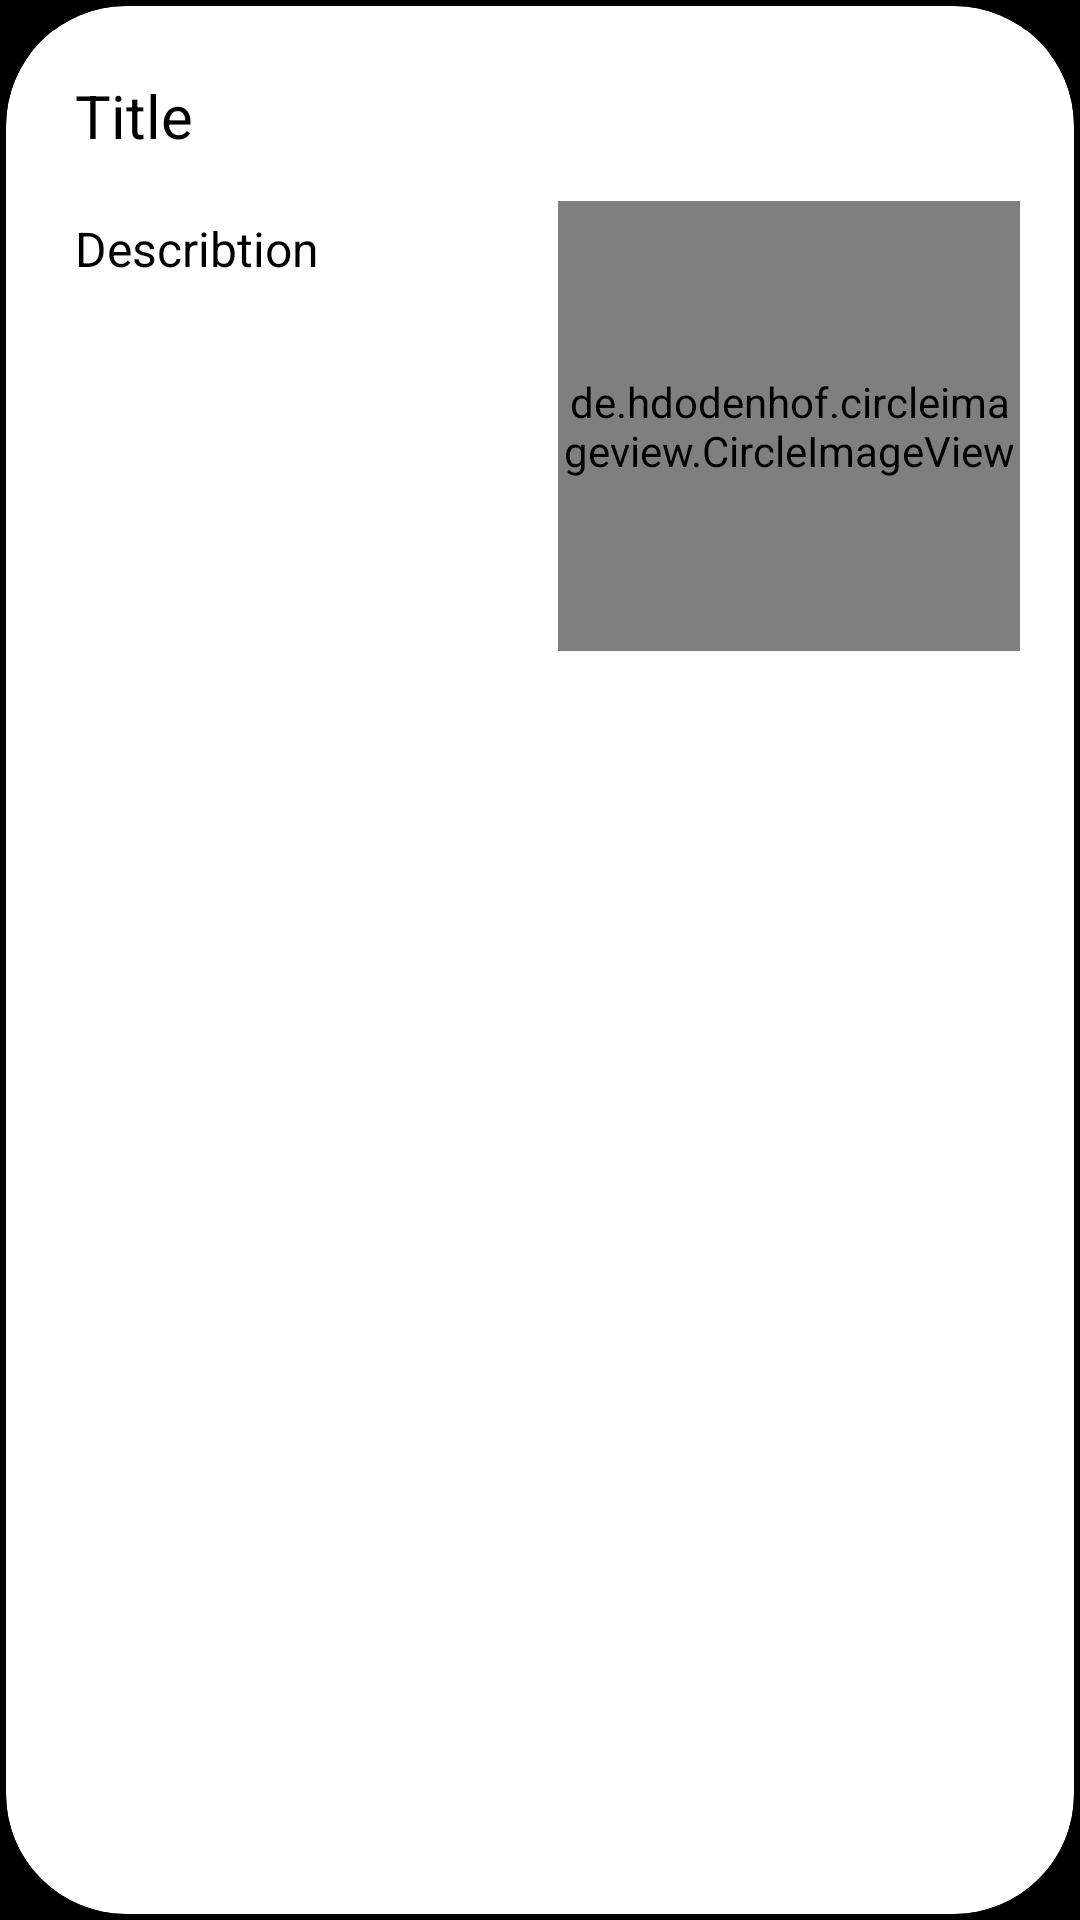

Here is an Android app screen rendered from its layout file. Give the layout XML and the strings, colors and styles it references.
<!-- AndroidManifest.xml: application theme Theme.Newskg -->
<!-- res/layout/list_news.xml -->
<?xml version="1.0" encoding="utf-8"?>
<androidx.constraintlayout.widget.ConstraintLayout xmlns:android="http://schemas.android.com/apk/res/android"
    android:layout_width="match_parent"
    android:layout_height="wrap_content"
    android:background="@color/black"
    xmlns:app="http://schemas.android.com/apk/res-auto">
<androidx.cardview.widget.CardView
    android:id="@+id/cardView"
    android:layout_width="match_parent"
    android:layout_height="match_parent"
    android:padding="10dp"
    android:layout_margin="2dp"
    app:cardCornerRadius="40dp"
    android:elevation="5dp">
    <LinearLayout
        app:layout_constraintTop_toTopOf="parent"
        app:layout_constraintRight_toRightOf="parent"
        app:layout_constraintLeft_toLeftOf="parent"
        android:layout_width="match_parent"
        android:layout_height="wrap_content"
        android:layout_margin="8dp"
        android:background="@color/white"
        android:orientation="vertical"
        android:padding="10dp">
        <TextView
            android:id="@+id/newsTitle"
            android:layout_width="match_parent"
            android:layout_height="match_parent"
            android:padding="5dp"
            android:maxLines="2"
            android:textSize="20sp"
            android:text="Title"
            android:textColor="@color/black" />
        <LinearLayout
            android:layout_width="match_parent"
            android:orientation="horizontal"
            android:layout_height="wrap_content"
                android:layout_marginTop="10dp">
            <TextView
                android:id="@+id/newsContent"
                android:layout_width="wrap_content"
                android:layout_height="wrap_content"
                android:padding="5dp"
                android:layout_weight="20"
                android:textSize="16sp"
                android:text="Describtion"
                android:textColor="@color/black" />
            <de.hdodenhof.circleimageview.CircleImageView
                android:id="@+id/imageNews"
                android:layout_width="150dp"
                android:layout_height="150dp"
                android:layout_weight="1"
                android:layout_gravity="end" />

        </LinearLayout>
        <TextView
            android:id="@+id/newsPublishAt"
            android:layout_width="wrap_content"
            android:layout_height="wrap_content"
            android:layout_gravity="end"
            android:layout_marginTop="10dp"
            android:text="Автор"
            android:textColor="@color/white"
            android:textSize="14sp" />
        <TextView
            android:id="@+id/textAutor"
            android:layout_width="wrap_content"
            android:layout_height="wrap_content"
            android:layout_gravity="end"
            android:padding="5dp"
            android:text="Не извесный"
            android:layout_marginTop="3dp"
            android:textColor="@color/white"
            android:textSize="16sp" />
    </LinearLayout>


</androidx.cardview.widget.CardView>



</androidx.constraintlayout.widget.ConstraintLayout>
<!-- resources referenced by this layout -->
<resources>
  <style name="Theme.Newskg" parent="Theme.MaterialComponents.DayNight.DarkActionBar">
          
          <item name="colorPrimary">@color/purple_500</item>
          <item name="colorPrimaryVariant">@color/purple_700</item>
          <item name="colorOnPrimary">@color/white</item>
          
          <item name="colorSecondary">@color/teal_200</item>
          <item name="colorSecondaryVariant">@color/teal_700</item>
          <item name="colorOnSecondary">@color/black</item>
          
          <item name="android:statusBarColor" tools:targetApi="l">?attr/colorPrimaryVariant</item>
          
      </style>
  <!-- not gathered from this repository: default colours our renderer supplied (Android Studio template values) -->
  <color name="purple_500">#FF6200EE</color>
  <color name="purple_700">#FF3700B3</color>
  <color name="teal_200">#FF03DAC5</color>
  <color name="teal_700">#FF018786</color>
  <color name="black">#FF000000</color>
  <color name="white">#FFFFFFFF</color>
</resources>
